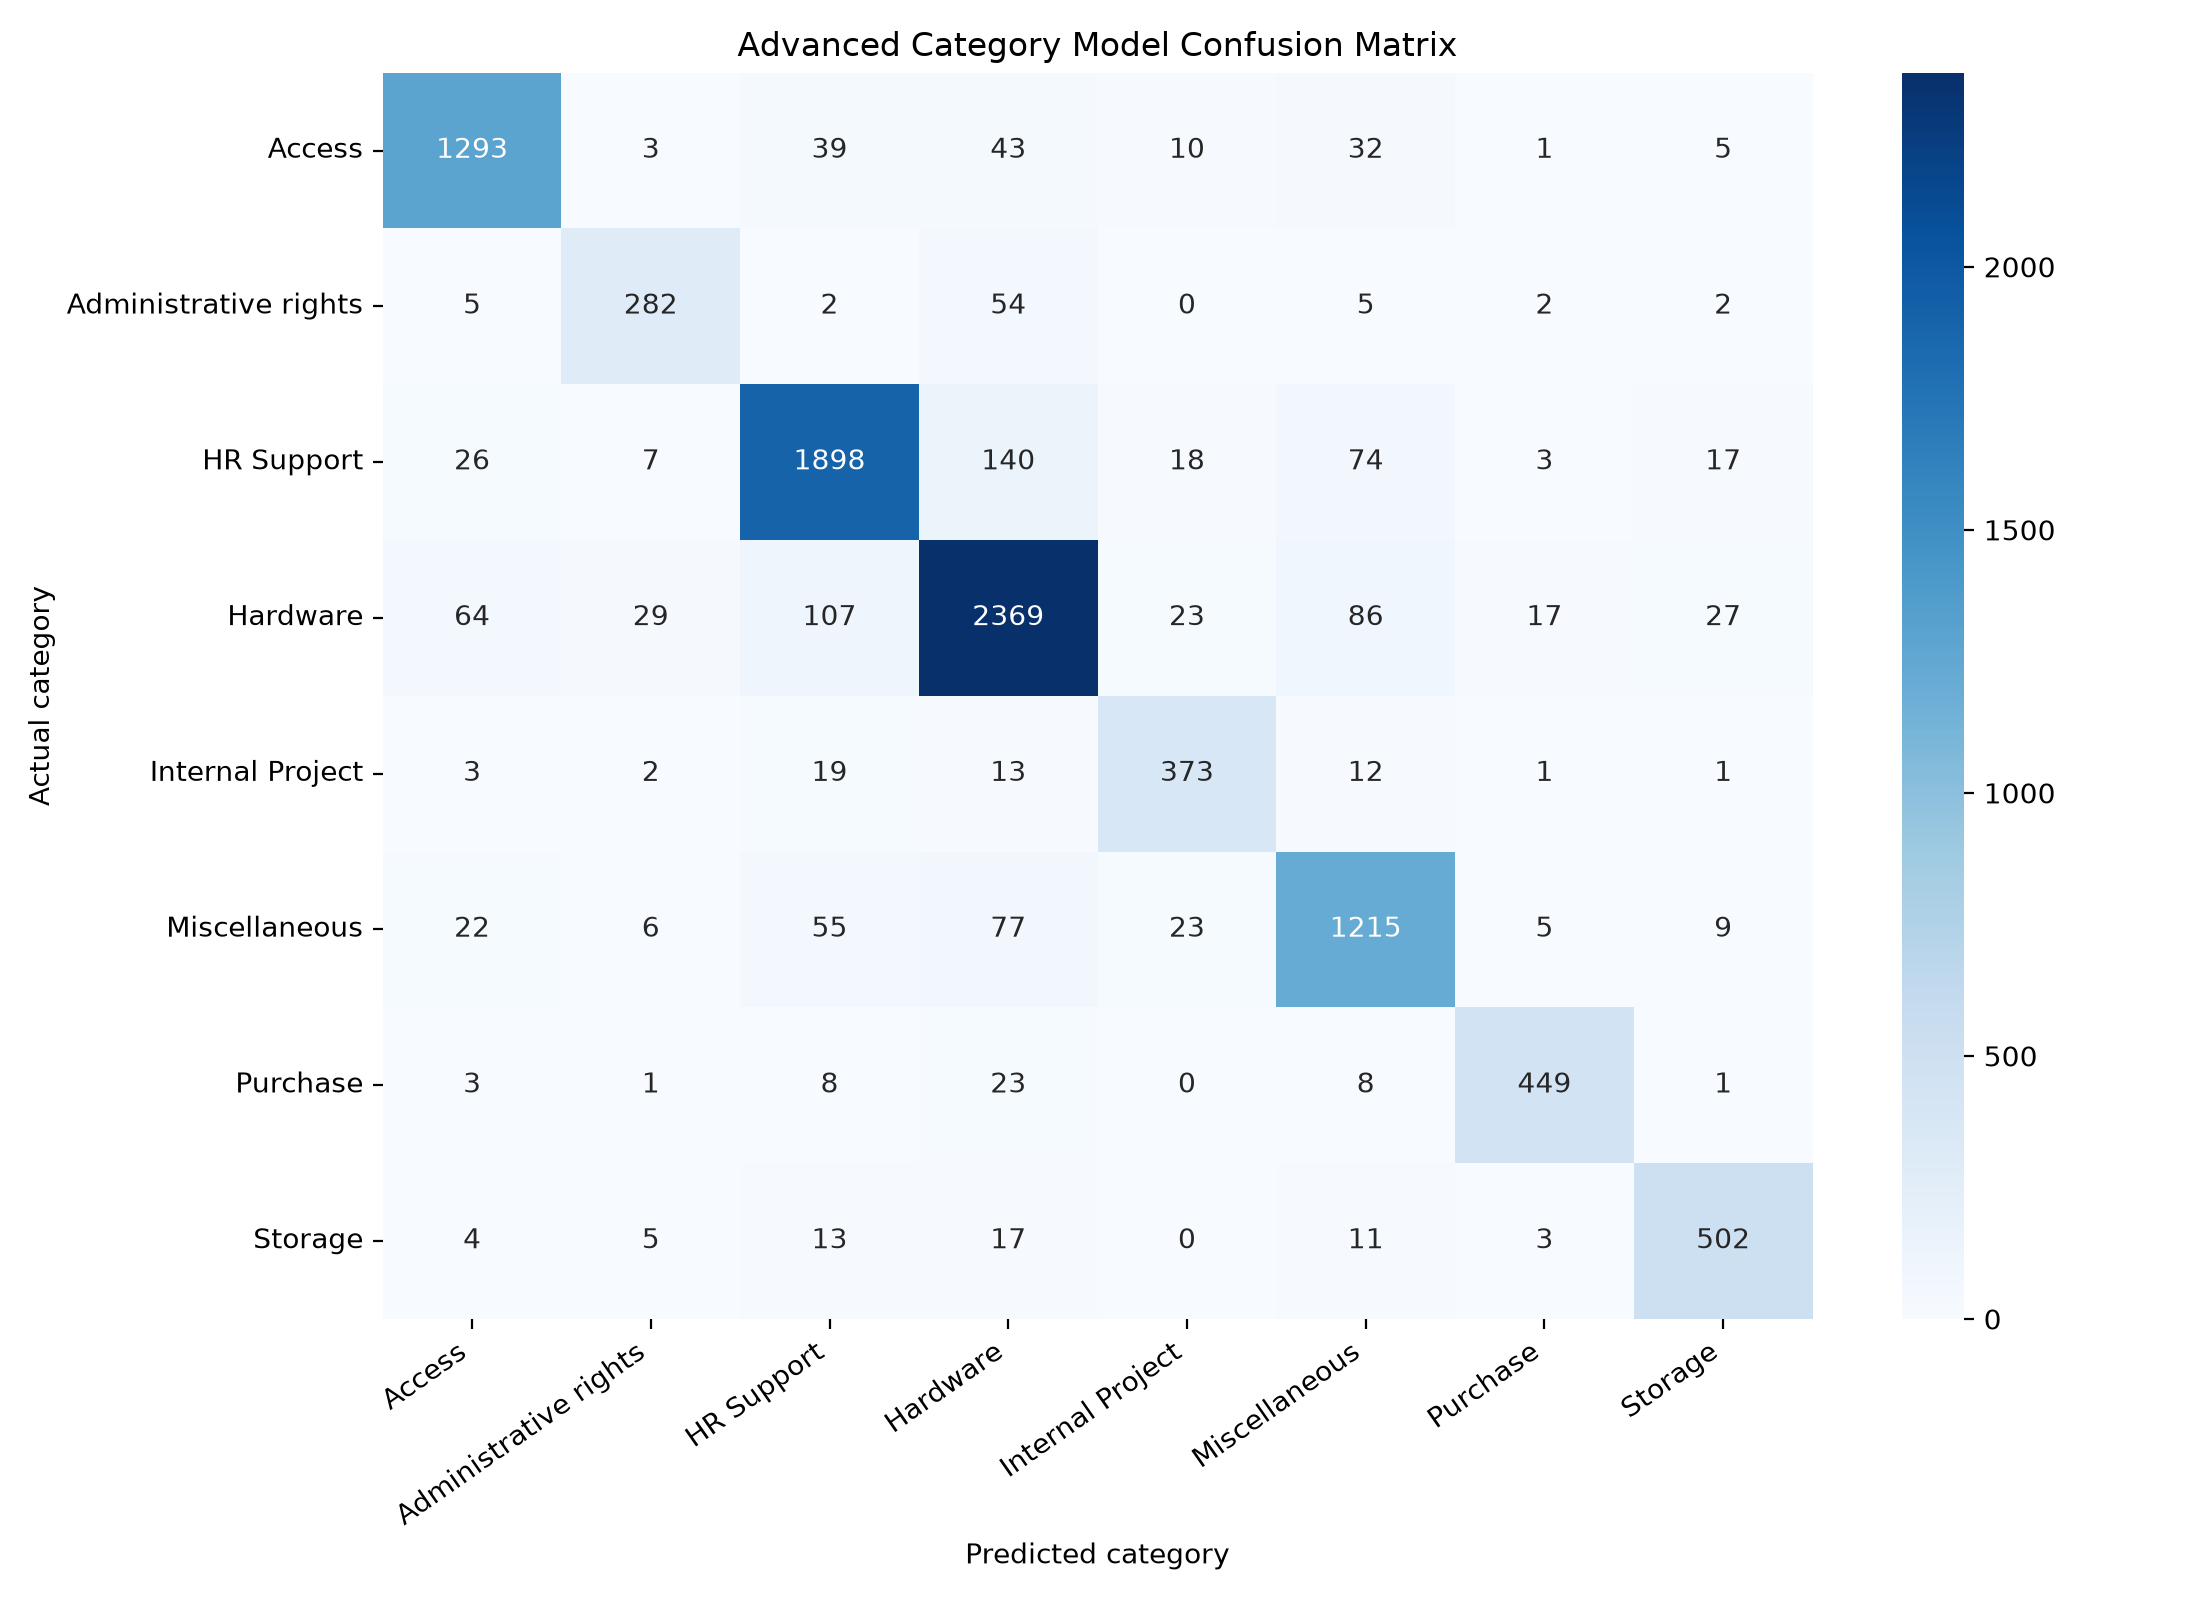

Source data for this figure (header and first rows):
, Access, Administrative rights, HR Support, Hardware, Internal Project, Miscellaneous, Purchase, Storage
Access, 1293, 3, 39, 43, 10, 32, 1, 5
Administrative rights, 5, 282, 2, 54, 0, 5, 2, 2
HR Support, 26, 7, 1898, 140, 18, 74, 3, 17
Hardware, 64, 29, 107, 2369, 23, 86, 17, 27
Internal Project, 3, 2, 19, 13, 373, 12, 1, 1
Miscellaneous, 22, 6, 55, 77, 23, 1215, 5, 9
Purchase, 3, 1, 8, 23, 0, 8, 449, 1
Storage, 4, 5, 13, 17, 0, 11, 3, 502
